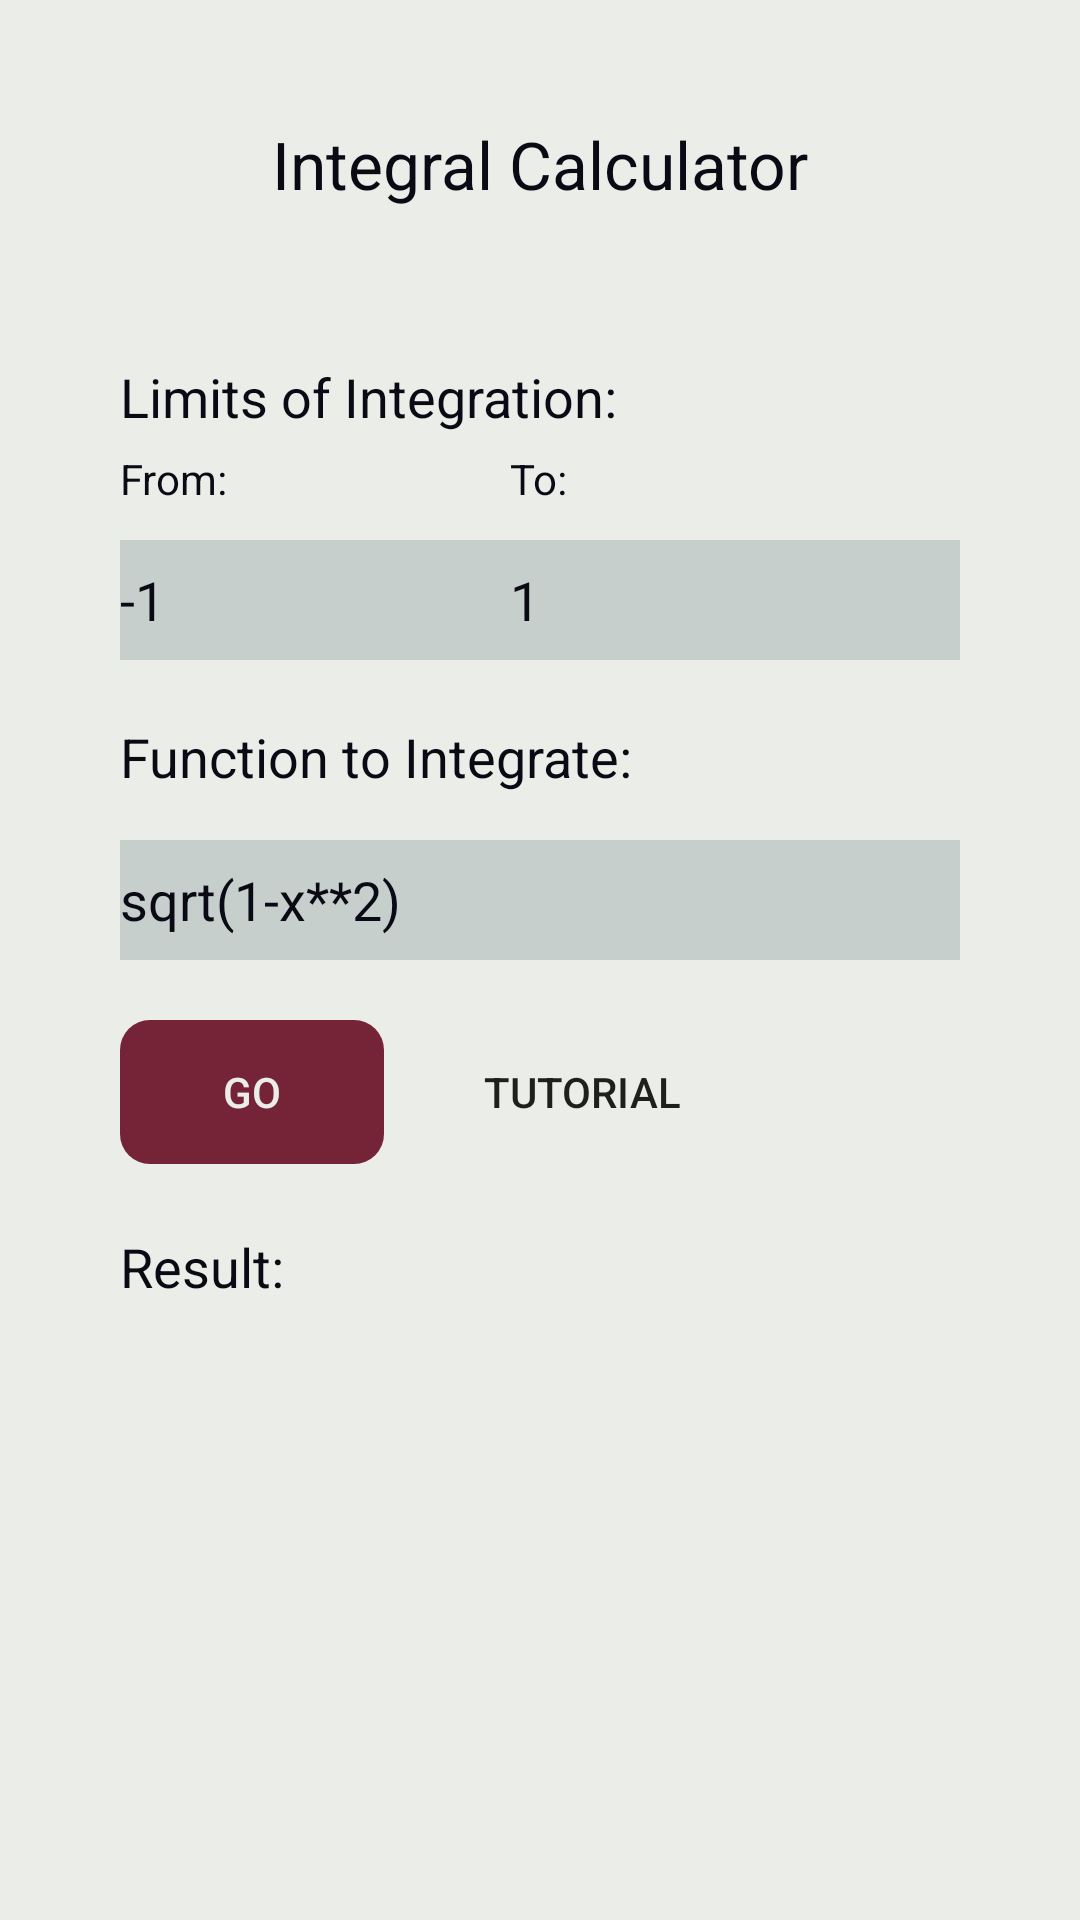

Write the Android layout XML for this screen, with the resource values it uses.
<!-- AndroidManifest.xml: application theme MainTheme -->
<!-- res/layout/activity_integral.xml -->
<?xml version="1.0" encoding="utf-8"?>
<RelativeLayout
    xmlns:android="http://schemas.android.com/apk/res/android"
    xmlns:app="http://schemas.android.com/apk/res-auto"
    xmlns:tools="http://schemas.android.com/tools"
    android:layout_width="match_parent"
    android:layout_height="match_parent"
    tools:context=".IntegralActivity">

    <TextView
        android:id="@+id/Integral_txt"
        android:layout_width="match_parent"
        android:layout_height="40dp"
        android:layout_marginStart="40dp"
        android:layout_marginTop="450dp"
        android:layout_marginEnd="40dp"
        android:text=""
        android:textColor="?attr/colorOnBackground"
        android:textSize="30sp"
        tools:layout_editor_absoluteX="177dp"
        tools:layout_editor_absoluteY="338dp" />

    <EditText
        android:id="@+id/Integral_expression"
        android:layout_width="match_parent"
        android:layout_height="40dp"
        android:layout_centerHorizontal="true"
        android:layout_marginStart="40dp"
        android:layout_marginEnd="40dp"
        android:layout_marginTop="280dp"
        android:background="?attr/colorPrimary"
        android:text="sqrt(1-x**2)"
        android:textColor="?attr/colorOnPrimary" />

    <androidx.appcompat.widget.AppCompatButton
        android:id="@+id/Integral_button"
        android:layout_width="wrap_content"
        android:layout_height="wrap_content"
        android:layout_marginStart="40dp"
        android:layout_marginTop="340dp"
        android:background="@drawable/roundstyle"
        android:backgroundTint="?attr/colorSecondary"
        android:text="Go"
        android:textColor="?attr/colorOnSecondary" />

    <TextView
        android:id="@+id/Integral_box_text"
        android:layout_width="wrap_content"
        android:layout_height="wrap_content"
        android:layout_alignParentStart="true"
        android:layout_alignParentTop="true"
        android:layout_marginStart="40dp"
        android:layout_marginTop="240dp"
        android:text="Function to Integrate:"
        android:textColor="?attr/colorOnBackground"
        android:textSize="18sp" />

    <TextView
        android:id="@+id/a_box_text"
        android:layout_width="wrap_content"
        android:layout_height="wrap_content"
        android:layout_alignParentStart="true"
        android:layout_alignParentTop="true"
        android:layout_marginStart="40dp"
        android:layout_marginTop="150dp"
        android:text="From:"
        android:textColor="?attr/colorOnBackground"/>

    <EditText
        android:id="@+id/Integral_a"
        android:layout_width="150dp"
        android:layout_height="40dp"
        android:layout_marginStart="40dp"
        android:layout_marginTop="180dp"
        android:background="?attr/colorPrimary"
        android:text="-1"
        android:textColor="?attr/colorOnPrimary" />

    <TextView
        android:id="@+id/b_box_text"
        android:layout_width="wrap_content"
        android:layout_height="wrap_content"
        android:layout_alignParentTop="true"
        android:layout_alignParentEnd="true"
        android:layout_marginTop="150dp"
        android:layout_marginEnd="171dp"
        android:text="To:"
        android:textColor="?attr/colorOnBackground" />

    <EditText
        android:id="@+id/Integral_b"
        android:layout_width="150dp"
        android:layout_height="40dp"
        android:layout_alignParentTop="true"
        android:layout_alignParentEnd="true"
        android:layout_marginTop="180dp"
        android:layout_marginEnd="40dp"
        android:background="?attr/colorPrimary"
        android:text="1"
        android:textColor="?attr/colorOnPrimary" />

    <TextView
        android:id="@+id/Limits_of_Int_text"
        android:layout_width="wrap_content"
        android:layout_height="wrap_content"
        android:layout_alignParentStart="true"
        android:layout_alignParentTop="true"
        android:layout_marginStart="40dp"
        android:layout_marginTop="120dp"
        android:text="Limits of Integration:"
        android:textSize="18sp"
        android:textColor="?attr/colorOnBackground" />

    <TextView
        android:id="@+id/Result_text"
        android:layout_width="wrap_content"
        android:layout_height="wrap_content"
        android:layout_alignParentStart="true"
        android:layout_alignParentTop="true"
        android:layout_centerVertical="true"
        android:layout_marginStart="40dp"
        android:layout_marginTop="410dp"
        android:text="Result:"
        android:textColor="?attr/colorOnBackground"
        android:textSize="18sp" />

    <Button
        android:id="@+id/Tutorial_btn"
        android:layout_width="wrap_content"
        android:layout_height="wrap_content"
        android:layout_marginStart="150dp"
        android:layout_marginTop="340dp"
        android:background="@drawable/roundstyle"
        android:text="Tutorial" />

    <TextView
        android:id="@+id/Title"
        android:layout_width="match_parent"
        android:layout_height="wrap_content"
        android:layout_marginStart="40dp"
        android:layout_marginTop="40dp"
        android:layout_marginEnd="40dp"
        android:textSize="22sp"
        android:gravity="center"
        android:text="Integral Calculator"
        android:textColor="?attr/colorOnBackground"/>

</RelativeLayout>
<!-- resources referenced by this layout -->
<resources>
  <!-- drawable roundstyle (drawable) -->
  <?xml version="1.0" encoding="utf-8"?>
  <shape xmlns:android="http://schemas.android.com/apk/res/android">
      android:shape="rectangle">
      <corners
          android:radius="10dp"
          android:elevation="2dp"
          />
  </shape>
  <style name="MainTheme" parent="Theme.MaterialComponents.DayNight.NoActionBar">
          
          <item name="colorPrimary">@color/gray1</item> 
          <item name="colorOnPrimary">@color/black</item> 
          
          <item name="colorSecondary">@color/mediumred</item>
          <item name="colorOnSecondary">@color/white</item>
          
          <item name="android:background">@color/white</item>
          <item name="colorOnBackground">@color/black</item>
          
          <item name="android:statusBarColor">@color/white</item>
          <item name="android:windowLightStatusBar">true</item>
          
      </style>
  <color name="gray1">#c7cfcc</color>
  <color name="black">#090a14</color>
  <color name="mediumred">#752438</color>
  <color name="white">#ebede9</color>
</resources>
